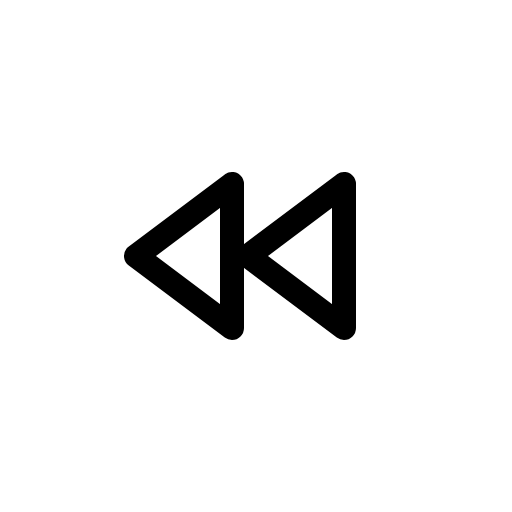
t = 0.00 s
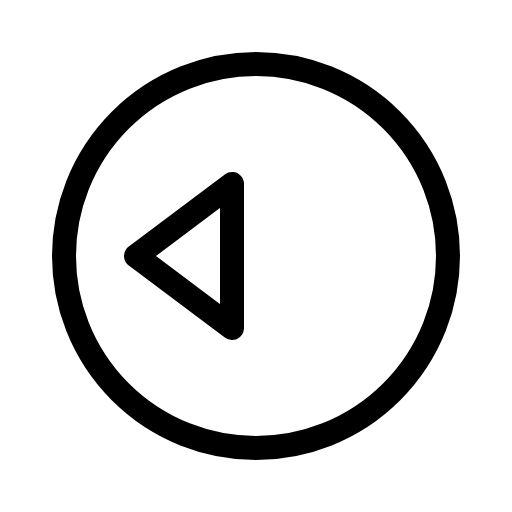
t = 0.60 s
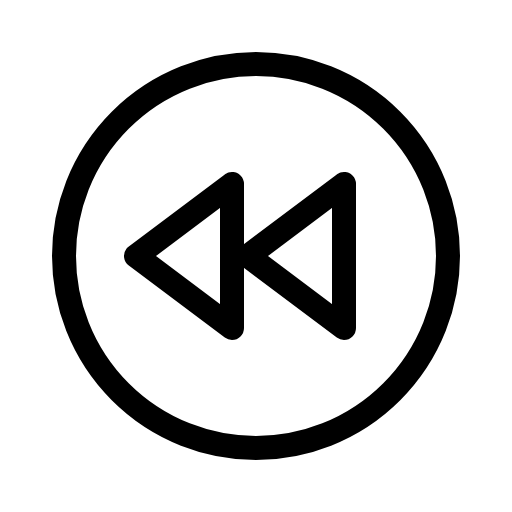
t = 0.98 s
t = 1.35 s: frame unchanged from t = 0.98 s, image omitted
t = 1.73 s: frame unchanged from t = 0.98 s, image omitted

The animated SVG that drew these frames (rendered in a browser with its animation timeline set to each time). Animation: 1 CSS @keyframes rule; one cycle of 2.10 s, repeats indefinitely.

<svg xmlns="http://www.w3.org/2000/svg" viewBox="0 0 256 256">
  <style>
    .draw-line {
      stroke-dasharray: 2000;
      stroke-dashoffset: 0;
    }
    svg:hover .draw-line {
      animation: phosphor-draw-in 1.5s ease-in-out infinite;
    }
    @keyframes phosphor-draw-in {
      0%   { stroke-dashoffset: 2000; }
      100% { stroke-dashoffset: 0; }
    }
  </style><rect width="256" height="256" fill="none"/><circle cx="128" cy="128" r="96" fill="none" stroke="currentColor" stroke-linecap="round" stroke-linejoin="round" stroke-width="12" class="draw-line" pathLength="1" style="animation-delay: 0s"/><polygon points="116 92 116 164 68 128 116 92" fill="none" stroke="currentColor" stroke-linecap="round" stroke-linejoin="round" stroke-width="12" class="draw-line" pathLength="1" style="animation-delay: 0.3s"/><polygon points="172 92 172 164 124 128 172 92" fill="none" stroke="currentColor" stroke-linecap="round" stroke-linejoin="round" stroke-width="12" class="draw-line" pathLength="1" style="animation-delay: 0.6s"/></svg>
